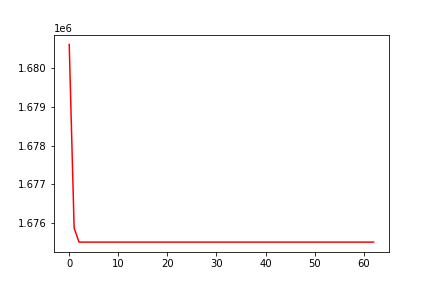

Data behind this chart, as committed beside it:
, 0
0, 1680609
1, 1675873
2, 1675510
3, 1675510
4, 1675510
5, 1675510
6, 1675510
7, 1675510
8, 1675510
9, 1675510
10, 1675510
11, 1675510
12, 1675510
13, 1675510
14, 1675510
15, 1675510
16, 1675510
17, 1675510
18, 1675510
19, 1675510
20, 1675510
21, 1675510
22, 1675510
23, 1675510
24, 1675510
25, 1675510
26, 1675510
27, 1675510
28, 1675510
29, 1675510
30, 1675510
31, 1675510
32, 1675510
33, 1675510
34, 1675510
35, 1675510
36, 1675510
37, 1675510
38, 1675510
39, 1675510
40, 1675510
41, 1675510
42, 1675510
43, 1675510
44, 1675510
45, 1675510
46, 1675510
47, 1675510
48, 1675510
49, 1675510
50, 1675510
51, 1675510
52, 1675510
53, 1675510
54, 1675510
55, 1675510
56, 1675510
57, 1675510
58, 1675510
59, 1675510
... 3 more rows
